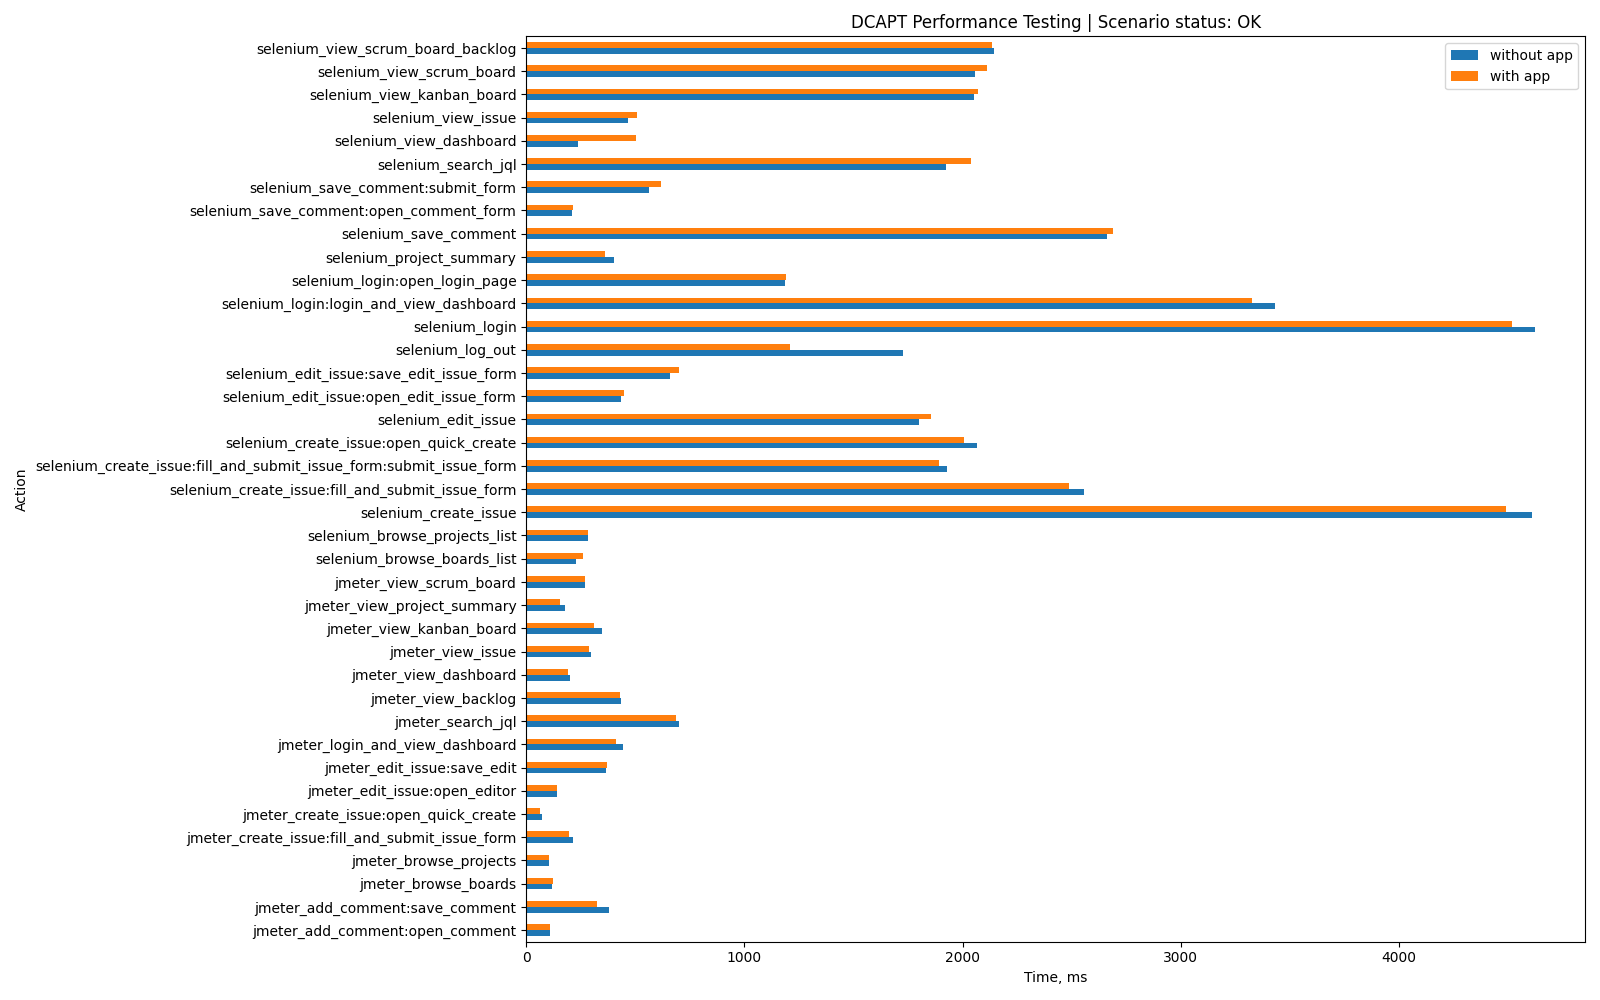

The table this chart was drawn from, first rows:
Action, without app, with app, App-specific
jmeter_login_and_view_dashboard, 443, 413, False
jmeter_view_dashboard, 200, 192, False
jmeter_view_issue, 297, 289, False
jmeter_search_jql, 699, 686, False
jmeter_view_scrum_board, 271, 267, False
jmeter_view_backlog, 435, 429, False
jmeter_create_issue:open_quick_create, 74, 65, False
jmeter_create_issue:fill_and_submit_issu…, 216, 195, False
jmeter_view_kanban_board, 346, 309, False
jmeter_browse_projects, 106, 105, False
jmeter_edit_issue:open_editor, 141, 140, False
jmeter_edit_issue:save_edit, 365, 370, False
jmeter_view_project_summary, 178, 154, False
jmeter_add_comment:open_comment, 107, 110, False
jmeter_add_comment:save_comment, 377, 323, False
jmeter_browse_boards, 119, 124, False
selenium_login:open_login_page, 1188, 1190, False
selenium_login:login_and_view_dashboard, 3432, 3328, False
selenium_login, 4622, 4519, False
selenium_project_summary, 404, 362, False
selenium_browse_projects_list, 285, 284, False
selenium_browse_boards_list, 227, 259, False
selenium_create_issue:open_quick_create, 2067, 2008, False
selenium_create_issue:fill_and_submit_is…, 1927, 1892, False
selenium_create_issue:fill_and_submit_is…, 2557, 2487, False
selenium_create_issue, 4612, 4493, False
selenium_edit_issue:open_edit_issue_form, 436, 446, False
selenium_edit_issue:save_edit_issue_form, 659, 698, False
selenium_edit_issue, 1802, 1853, False
selenium_save_comment:open_comment_form, 210, 214, False
selenium_save_comment:submit_form, 563, 619, False
selenium_save_comment, 2664, 2690, False
selenium_search_jql, 1924, 2040, False
selenium_view_scrum_board_backlog, 2145, 2137, False
selenium_view_scrum_board, 2059, 2113, False
selenium_view_kanban_board, 2052, 2071, False
selenium_view_dashboard, 237, 502, False
selenium_view_issue, 467, 506, False
selenium_log_out, 1725, 1209, False
